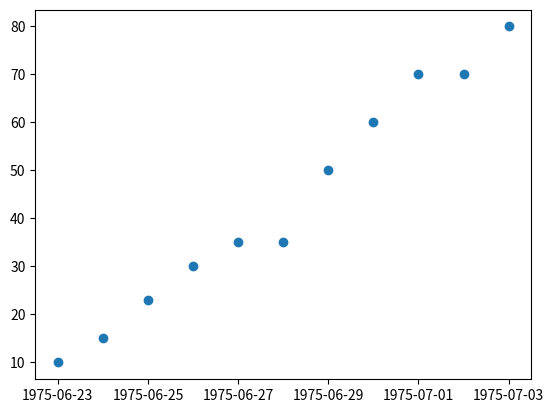

Python code for this plot:
import matplotlib.pyplot as plt
import datetime

# x-axis values
x = [1, 3, 5, 6]

# y-axis values  --! dimension must be same
y = [3, 5, 12, 4]

# let's plot them
#
# plt.plot(x, y)
#
# plt.show()

year = [1999, 2000, 2001, 2002, 2003, 2004, 2005, 2006, 2007, 2008, 2009]
my_iq = [10, 15, 23, 30, 35, 35, 50, 60, 70, 70, 80]
plt.plot_date(year, my_iq)

plt.show()
